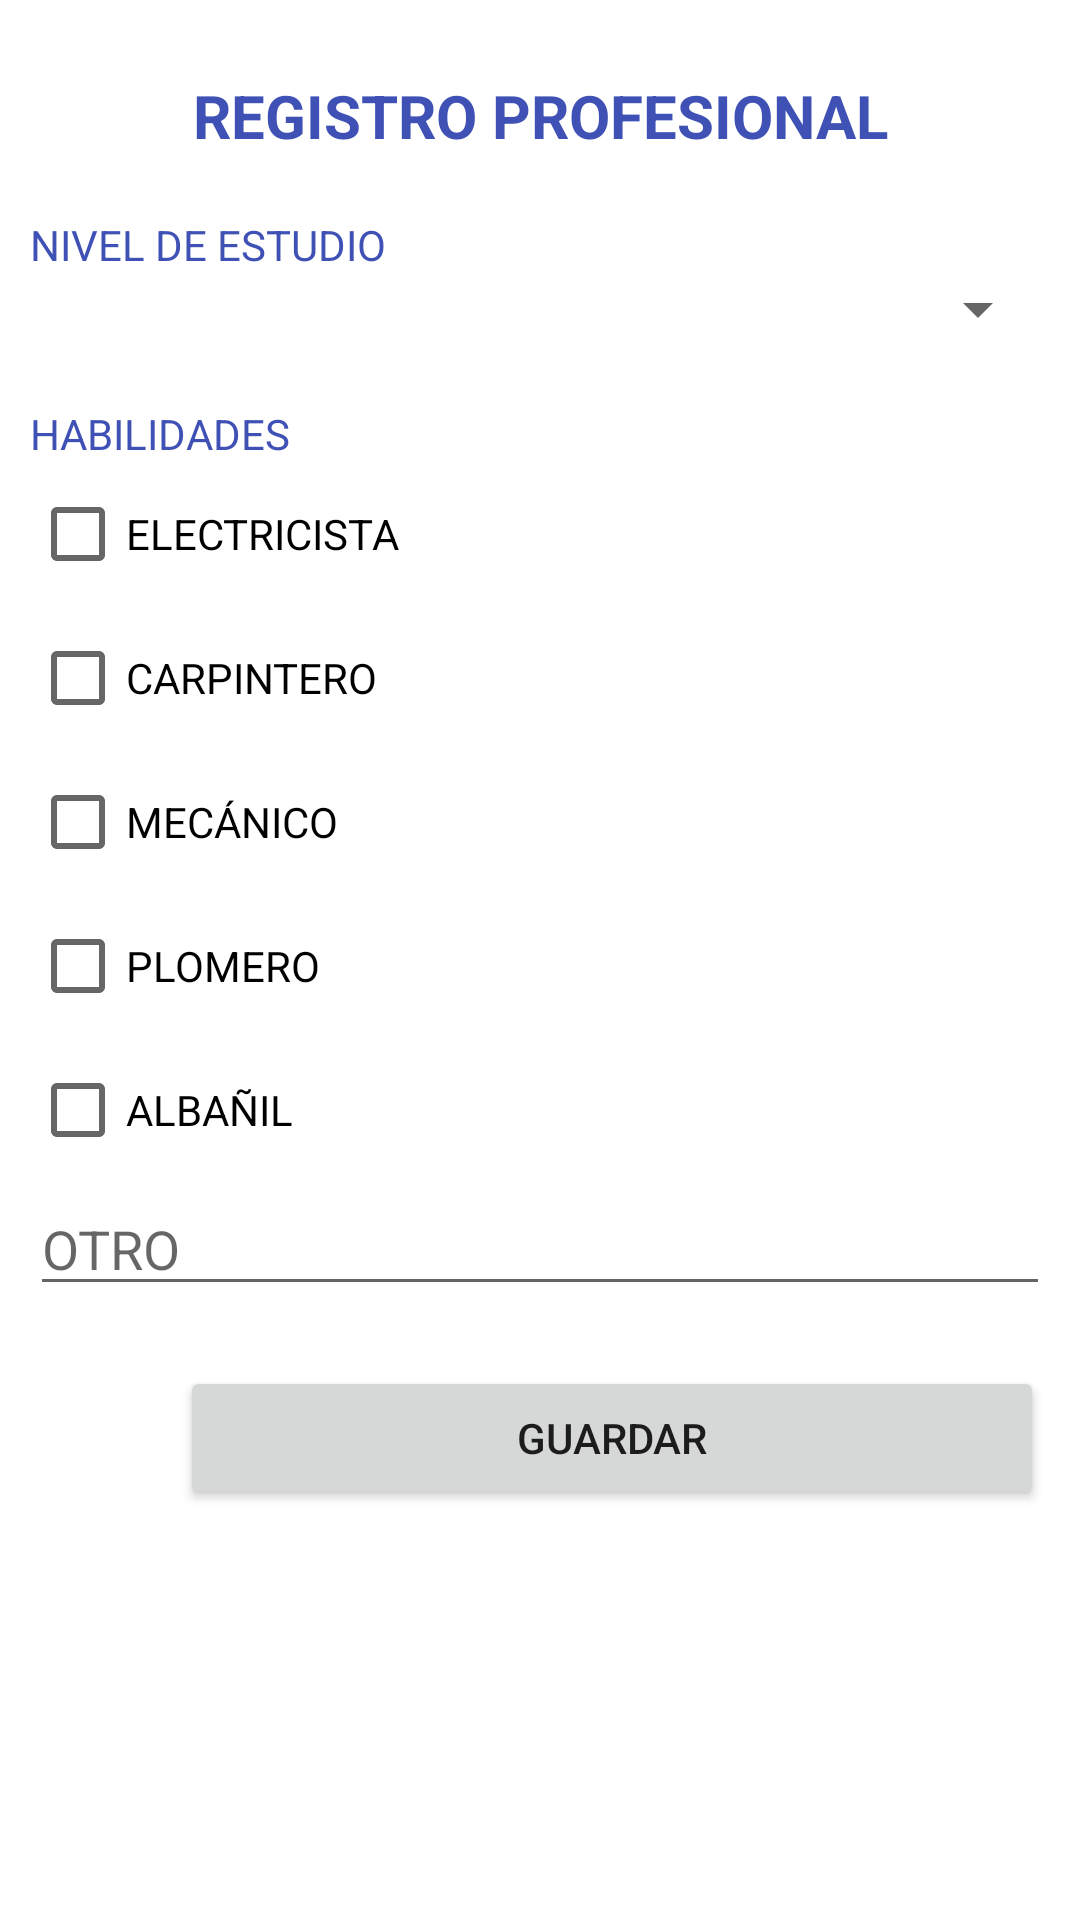

Write the Android layout XML for this screen, with the resource values it uses.
<!-- AndroidManifest.xml: application theme Theme.LoginUTA -->
<!-- res/layout/activity_profesion.xml -->
<?xml version="1.0" encoding="utf-8"?>
<androidx.constraintlayout.widget.ConstraintLayout xmlns:android="http://schemas.android.com/apk/res/android"
    xmlns:app="http://schemas.android.com/apk/res-auto"
    xmlns:tools="http://schemas.android.com/tools"
    android:layout_width="match_parent"
    android:layout_height="match_parent"
    tools:context=".Profesion">

    <LinearLayout
        android:layout_width="match_parent"
        android:layout_height="match_parent"
        android:orientation="vertical"
        tools:layout_editor_absoluteX="0dp"
        tools:layout_editor_absoluteY="90dp">

        <ScrollView
            android:layout_width="match_parent"
            android:layout_height="wrap_content">

            <LinearLayout
                android:layout_width="match_parent"
                android:layout_height="wrap_content"
                android:layout_margin="10dp"
                android:layout_marginStart="10dp"
                android:layout_marginLeft="10dp"
                android:layout_marginTop="10dp"
                android:layout_marginEnd="10dp"
                android:layout_marginRight="10dp"
                android:orientation="vertical">

                <ImageView
                    android:id="@+id/imageView"
                    android:layout_width="match_parent"
                    android:layout_height="match_parent"
                    tools:srcCompat="@tools:sample/avatars" />

                <TextView
                    android:id="@+id/textView13"
                    android:layout_width="match_parent"
                    android:layout_height="wrap_content"
                    android:layout_marginTop="15dp"
                    android:text="REGISTRO PROFESIONAL"
                    android:textAlignment="center"
                    android:textColor="#3F51B5"
                    android:textSize="20sp"
                    android:textStyle="bold" />

                <TextView
                    android:id="@+id/textView15"
                    android:layout_width="match_parent"
                    android:layout_height="wrap_content"
                    android:layout_marginTop="20dp"
                    android:text="NIVEL DE ESTUDIO"
                    android:textColor="#3F51B5" />

                <Spinner
                    android:id="@+id/spnEstudio"
                    android:layout_width="match_parent"
                    android:layout_height="wrap_content" />

                <TextView
                    android:id="@+id/textView17"
                    android:layout_width="match_parent"
                    android:layout_height="wrap_content"
                    android:layout_marginTop="20dp"
                    android:text="HABILIDADES"
                    android:textColor="#3F51B5" />

                <CheckBox
                    android:id="@+id/checkBox"
                    android:layout_width="match_parent"
                    android:layout_height="wrap_content"
                    android:text="ELECTRICISTA" />

                <CheckBox
                    android:id="@+id/checkBox2"
                    android:layout_width="match_parent"
                    android:layout_height="wrap_content"
                    android:text="CARPINTERO" />

                <CheckBox
                    android:id="@+id/checkBox4"
                    android:layout_width="match_parent"
                    android:layout_height="wrap_content"
                    android:text="MECÁNICO" />

                <CheckBox
                    android:id="@+id/checkBox3"
                    android:layout_width="match_parent"
                    android:layout_height="wrap_content"
                    android:text="PLOMERO" />

                <CheckBox
                    android:id="@+id/checkBox5"
                    android:layout_width="match_parent"
                    android:layout_height="wrap_content"
                    android:text="ALBAÑIL" />

                <EditText
                    android:id="@+id/editTextTextPersonName"
                    android:layout_width="match_parent"
                    android:layout_height="wrap_content"
                    android:ems="10"
                    android:hint="OTRO"
                    android:inputType="textPersonName" />

                <Button
                    android:id="@+id/button"
                    android:layout_width="288dp"
                    android:layout_height="wrap_content"
                    android:layout_marginLeft="50dp"
                    android:layout_marginTop="20dp"
                    android:layout_marginBottom="20dp"
                    android:text="GUARDAR"
                    app:icon="@android:drawable/ic_menu_save" />

            </LinearLayout>
        </ScrollView>

    </LinearLayout>

</androidx.constraintlayout.widget.ConstraintLayout>
<!-- resources referenced by this layout -->
<resources>
  <style name="Theme.LoginUTA" parent="Theme.MaterialComponents.DayNight.DarkActionBar">
          
          <item name="colorPrimary">@color/purple_500</item>
          <item name="colorPrimaryVariant">@color/purple_700</item>
          <item name="colorOnPrimary">@color/white</item>
          
          <item name="colorSecondary">@color/teal_200</item>
          <item name="colorSecondaryVariant">@color/teal_700</item>
          <item name="colorOnSecondary">@color/black</item>
          
          <item name="android:statusBarColor" tools:targetApi="l">?attr/colorPrimaryVariant</item>
          
      </style>
  <!-- not gathered from this repository: default colours our renderer supplied (Android Studio template values) -->
  <color name="purple_500">#FF6200EE</color>
  <color name="purple_700">#FF3700B3</color>
  <color name="teal_200">#FF03DAC5</color>
  <color name="teal_700">#FF018786</color>
  <color name="black">#FF000000</color>
  <color name="white">#FFFFFFFF</color>
</resources>
